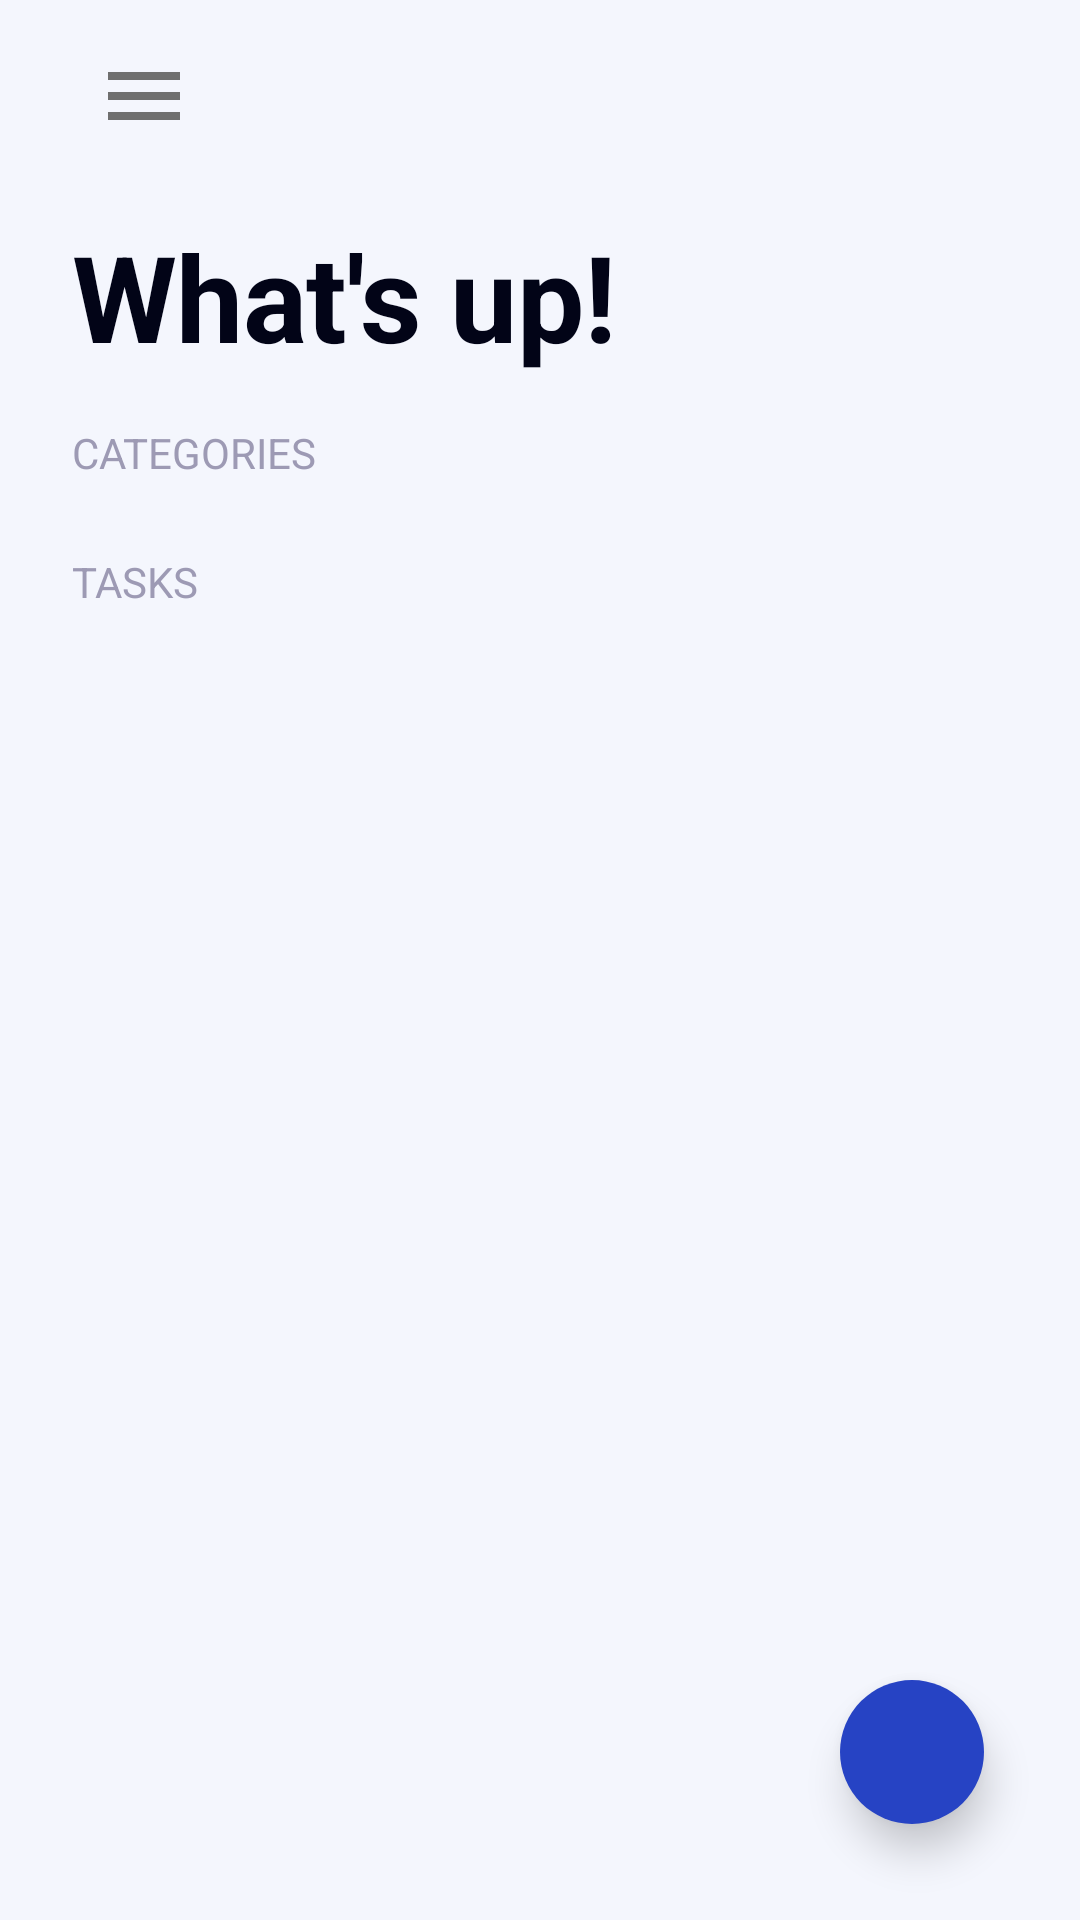

Produce the Android XML layout that renders to this screen, including the resource entries it uses.
<!-- AndroidManifest.xml: application theme Theme.Todo -->
<!-- res/layout/activity_main.xml -->
<?xml version="1.0" encoding="utf-8"?>
<androidx.constraintlayout.widget.ConstraintLayout xmlns:android="http://schemas.android.com/apk/res/android"
    xmlns:app="http://schemas.android.com/apk/res-auto"
    xmlns:tools="http://schemas.android.com/tools"
    android:layout_width="match_parent"
    android:layout_height="match_parent"
    tools:context=".MainActivity">

    <androidx.constraintlayout.widget.ConstraintLayout
        android:id="@+id/drawer"
        android:layout_width="wrap_content"
        android:layout_height="match_parent"
        android:visibility="invisible"
        app:layout_constraintStart_toStartOf="parent"
        app:layout_constraintVertical_bias="0.5"
        app:layout_constraintTop_toTopOf="parent"
        app:layout_constraintBottom_toBottomOf="parent"
        android:background="@color/accentColor900"
        android:elevation="8dp"
        android:padding="32dp"
        >

        <ImageButton
            android:background="@drawable/back_button_background"
            android:layout_width="42dp"
            android:layout_height="42dp"
            android:src="@drawable/baseline_chevron_left"
            android:onClick="hideDrawer"
            android:contentDescription="@string/drawer_minimize_button_description"
            app:layout_constraintEnd_toEndOf="parent"
            app:layout_constraintTop_toTopOf="parent"
            />

        <TextView
            android:layout_width="wrap_content"
            android:layout_height="wrap_content"
            android:text="Hello world"
            app:layout_constraintVertical_bias="0.5"
            app:layout_constraintHorizontal_bias="0.5"
            app:layout_constraintTop_toTopOf="parent"
            app:layout_constraintBottom_toBottomOf="parent"
            app:layout_constraintEnd_toEndOf="parent"
            app:layout_constraintStart_toStartOf="parent"
            android:textColor="@color/white"
            />
    </androidx.constraintlayout.widget.ConstraintLayout>

    <ScrollView
        android:layout_width="match_parent"
        android:layout_height="match_parent">

        <androidx.constraintlayout.widget.ConstraintLayout
            android:layout_width="match_parent"
            android:layout_height="wrap_content"
            android:paddingHorizontal="24dp"
            android:paddingVertical="8dp">

            <ImageButton
                android:id="@+id/btnDrawer"
                android:onClick="showDrawer"
                android:layout_width="48dp"
                android:layout_height="48dp"
                android:background="@android:color/transparent"
                android:contentDescription="@string/drawer_button_description"
                android:src="@drawable/baseline_menu"
                app:layout_constraintStart_toStartOf="parent"
                app:layout_constraintTop_toTopOf="parent" />

            <TextView
                android:id="@+id/txtWelcomeMessage"
                android:layout_width="match_parent"
                android:layout_height="wrap_content"
                android:layout_marginTop="16dp"
                android:letterSpacing="-0.005"
                android:text="@string/welcome_message"
                android:textSize="40sp"
                android:textStyle="bold"
                app:layout_constraintEnd_toEndOf="parent"
                app:layout_constraintHorizontal_bias="0.5"
                app:layout_constraintStart_toStartOf="parent"
                app:layout_constraintTop_toBottomOf="@id/btnDrawer" />


            <TextView
                android:id="@+id/txtCategoryLabel"
                android:layout_width="match_parent"
                android:layout_height="wrap_content"
                android:layout_marginTop="16dp"
                android:text="@string/category_label"
                android:textColor="@color/gray"
                app:layout_constraintEnd_toEndOf="parent"
                app:layout_constraintHorizontal_bias="0.5"
                app:layout_constraintStart_toStartOf="parent"
                app:layout_constraintTop_toBottomOf="@+id/txtWelcomeMessage" />

            <androidx.recyclerview.widget.RecyclerView
                android:id="@+id/rvCategoryList"
                android:layout_width="match_parent"
                android:layout_height="wrap_content"
                android:layout_marginTop="8dp"
                app:layout_constraintEnd_toEndOf="parent"
                app:layout_constraintHorizontal_bias="0.5"
                app:layout_constraintStart_toStartOf="parent"
                app:layout_constraintTop_toBottomOf="@+id/txtCategoryLabel"
                tools:itemCount="10"
                tools:layoutManager="androidx.recyclerview.widget.LinearLayoutManager"
                tools:listitem="@layout/item_category"
                tools:orientation="horizontal" />

            <TextView
                android:id="@+id/txtTaskLabel"
                android:layout_width="match_parent"
                android:layout_height="wrap_content"
                android:layout_marginTop="16dp"
                android:text="@string/task_label"
                android:textColor="@color/gray"
                app:layout_constraintEnd_toEndOf="parent"
                app:layout_constraintHorizontal_bias="0.5"
                app:layout_constraintStart_toStartOf="parent"
                app:layout_constraintTop_toBottomOf="@+id/rvCategoryList" />

            <androidx.recyclerview.widget.RecyclerView
                android:id="@+id/rvTaskList"
                android:layout_width="match_parent"
                android:layout_height="wrap_content"
                android:layout_marginTop="8dp"
                app:layout_constraintEnd_toEndOf="parent"
                app:layout_constraintHorizontal_bias="0.333"
                app:layout_constraintStart_toStartOf="parent"
                app:layout_constraintTop_toBottomOf="@+id/txtTaskLabel"
                tools:itemCount="10"
                tools:layoutManager="androidx.recyclerview.widget.LinearLayoutManager"
                tools:listitem="@layout/item_task"
                tools:orientation="vertical" />


        </androidx.constraintlayout.widget.ConstraintLayout>

    </ScrollView>

    <ImageButton
        android:onClick="addTask"
        android:layout_width="48dp"
        android:layout_height="48dp"
        android:layout_margin="32dp"
        android:background="@drawable/fab_background"
        android:contentDescription="@string/fab_button_description"
        android:elevation="8dp"
        android:src="@drawable/baseline_add"
        app:layout_constraintBottom_toBottomOf="parent"
        app:layout_constraintEnd_toEndOf="parent" />

</androidx.constraintlayout.widget.ConstraintLayout>
<!-- res/layout/item_category.xml (included above) -->
<?xml version="1.0" encoding="utf-8"?>
<androidx.constraintlayout.widget.ConstraintLayout xmlns:android="http://schemas.android.com/apk/res/android"
    xmlns:app="http://schemas.android.com/apk/res-auto"
    xmlns:tools="http://schemas.android.com/tools"
    android:layout_width="wrap_content"
    android:layout_height="wrap_content"
    android:layout_marginRight="8dp"
    android:background="@drawable/card_background"
    android:padding="8dp">

    <TextView
        android:id="@+id/txtCagetoryCount"
        android:layout_width="wrap_content"
        android:layout_height="wrap_content"
        android:text="@string/task_count_placeholder"
        android:textColor="@color/gray"
        android:textSize="14sp"
        android:textStyle="bold"
        app:layout_constraintBottom_toTopOf="@+id/txtCategoryName"
        app:layout_constraintStart_toStartOf="parent"
        app:layout_constraintTop_toTopOf="parent" />

    <TextView
        android:id="@+id/txtCategoryName"
        android:layout_width="0dp"
        android:layout_height="wrap_content"
        android:ellipsize="marquee"
        android:lines="1"
        android:textSize="20sp"
        android:textStyle="bold"
        app:layout_constraintBottom_toTopOf="@+id/pbCategoryProgress"
        app:layout_constraintEnd_toEndOf="parent"
        app:layout_constraintHorizontal_bias="0.5"
        app:layout_constraintStart_toStartOf="parent"
        app:layout_constraintTop_toBottomOf="@+id/txtCagetoryCount" />

    <ProgressBar
        android:id="@+id/pbCategoryProgress"
        style="?android:attr/progressBarStyleHorizontal"
        android:layout_marginTop="4dp"
        android:layout_width="128dp"
        android:layout_height="wrap_content"
        android:progress="50"
        app:layout_constraintBottom_toBottomOf="parent"
        app:layout_constraintEnd_toEndOf="parent"
        app:layout_constraintHorizontal_bias="0.5"
        app:layout_constraintStart_toStartOf="parent"
        app:layout_constraintTop_toBottomOf="@+id/txtCategoryName" />

</androidx.constraintlayout.widget.ConstraintLayout>
<!-- res/layout/item_task.xml (included above) -->
<?xml version="1.0" encoding="utf-8"?>
<LinearLayout xmlns:android="http://schemas.android.com/apk/res/android"
    xmlns:app="http://schemas.android.com/apk/res-auto"
    xmlns:tools="http://schemas.android.com/tools"
    android:layout_width="match_parent"
    android:layout_height="wrap_content"
    android:layout_marginBottom="8dp"
    android:background="@drawable/card_background"
    android:padding="8dp">

    <CheckBox
        android:id="@+id/cbTask"
        android:layout_width="match_parent"
        android:layout_height="wrap_content"
        android:ellipsize="end"
        android:enabled="true"
        android:textColor="@color/black"
        android:textSize="16sp" />
</LinearLayout>
<!-- resources referenced by this layout -->
<resources>
  <color name="black">#020417</color>
  <color name="gray">#9D9AB4</color>
  <color name="white">#F4F6FD</color>
  <!-- drawable back_button_background (drawable) -->
  <?xml version="1.0" encoding="utf-8"?>
  <shape xmlns:android="http://schemas.android.com/apk/res/android">
      <corners android:radius="9999dp"/>
      <stroke android:color="@color/gray" android:width="2dp"/>
  </shape>
  <!-- drawable baseline_menu (drawable) -->
  <vector android:height="32dp" android:tint="#6F6F6F"
      android:viewportHeight="24" android:viewportWidth="24"
      android:width="32dp" xmlns:android="http://schemas.android.com/apk/res/android">
      <path android:fillColor="@android:color/white" android:pathData="M3,18h18v-2L3,16v2zM3,13h18v-2L3,11v2zM3,6v2h18L21,6L3,6z"/>
  </vector>
  <!-- drawable card_background (drawable) -->
  <?xml version="1.0" encoding="utf-8"?>
  <shape xmlns:android="http://schemas.android.com/apk/res/android">
      <corners
          android:radius="16dp"
          />
      <solid android:color="@android:color/white"/>
  </shape>
  <!-- drawable fab_background (drawable) -->
  <?xml version="1.0" encoding="utf-8"?>
  <shape xmlns:android="http://schemas.android.com/apk/res/android">
      <corners android:radius="9999dp" />
      <solid android:color="@color/accentColor" />
  </shape>
  <string name="category_label">CATEGORIES</string>
  <string name="drawer_button_description">Open menu</string>
  <string name="drawer_minimize_button_description">Close drawer</string>
  <string name="fab_button_description">Add new task</string>
  <string name="task_count_placeholder">%d tasks</string>
  <string name="task_label">TASKS</string>
  <string name="welcome_message">What\'s up!</string>
  <style name="Theme.Todo" parent="Base.Theme.Todo" />
  <color name="accentColor">#2643C4</color>
  <style name="Base.Theme.Todo" parent="Theme.Material3.DayNight.NoActionBar">
          
          
          <item name="android:windowBackground">@color/white</item>
          <item name="android:textColor">@color/black</item>
      </style>
</resources>
